The GitHub repository Kuroi042/Leaffliction contains a labelled image folder "AppleBalanced" with 3 categories: apple black rot, apple rust, apple scab. Examples follow, each with its label.

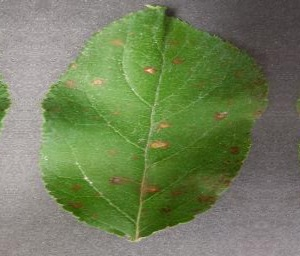
Label: apple rust

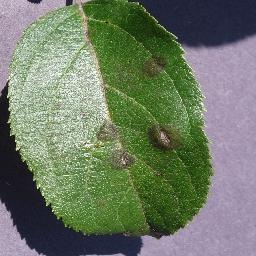
Label: apple scab

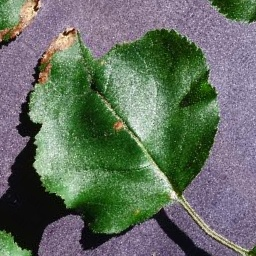
Label: apple black rot

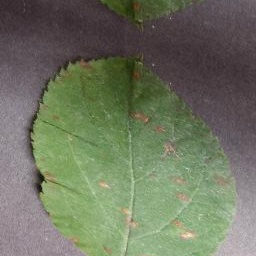
Label: apple rust

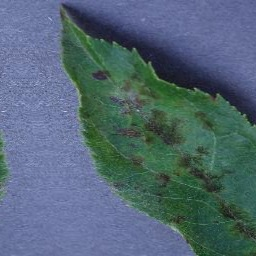
Label: apple scab

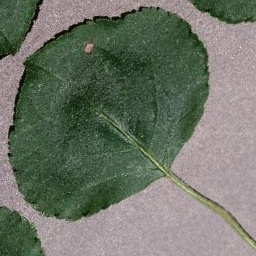
Label: apple black rot
